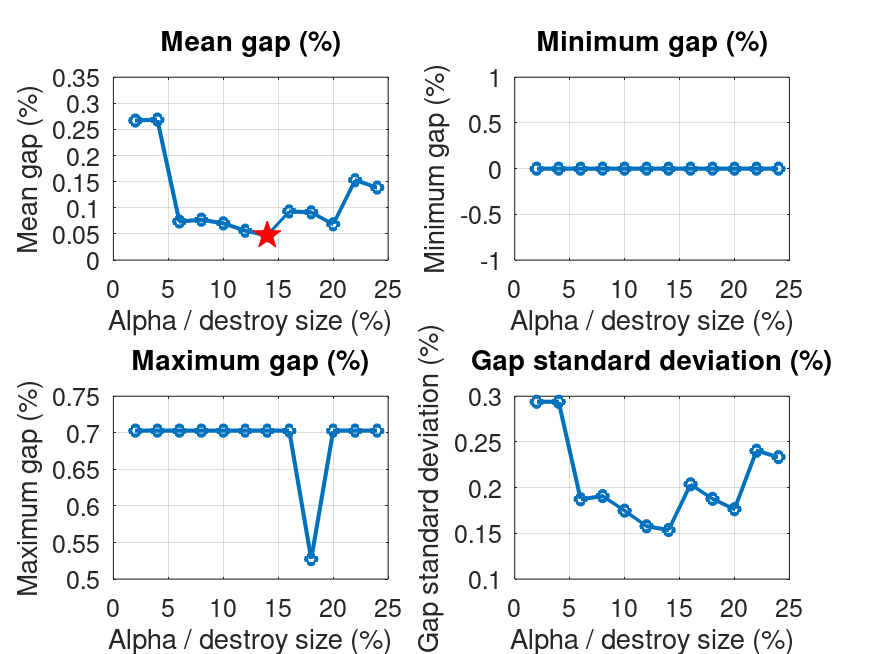

Source data for this figure (header and first rows):
alpha, runs, mean_gap, min_gap, max_gap, std_gap, mean_value, mean_iterations, mean_candidates, mean_feasibility, file
2, 100, 0.2671, 0, 0.703, 0.294, 570.5, 16779, 2145032222, 147211398, E100_1000.4_r100_lk_dr_dest1_rep0_alpha2…
4, 100, 0.2689, 0, 0.703, 0.2939, 570.5, 16797, 2145500949, 147591032, E100_1000.4_r100_lk_dr_dest1_rep0_alpha4…
6, 100, 0.07381, 0, 0.703, 0.1872, 569.4, 13686, 2201396490, 146453816, E100_1000.4_r100_lk_dr_dest1_rep0_alpha6…
8, 100, 0.07733, 0, 0.703, 0.1908, 569.4, 13446, 2201533813, 143674836, E100_1000.4_r100_lk_dr_dest1_rep0_alpha8…
10, 100, 0.0703, 0, 0.703, 0.1749, 569.4, 12804, 2189735911, 144695000, E100_1000.4_r100_lk_dr_dest1_rep0_alpha1…
12, 100, 0.05624, 0, 0.703, 0.1577, 569.3, 11600, 2254231239, 139992786, E100_1000.4_r100_lk_dr_dest1_rep0_alpha1…
14, 100, 0.04745, 0, 0.703, 0.1537, 569.3, 11323, 2249647624, 139175482, E100_1000.4_r100_lk_dr_dest1_rep0_alpha1…
16, 100, 0.09315, 0, 0.703, 0.2036, 569.5, 10454, 2270192013, 138548990, E100_1000.4_r100_lk_dr_dest1_rep0_alpha1…
18, 100, 0.09139, 0, 0.5272, 0.1877, 569.5, 10199, 2283916830, 136967357, E100_1000.4_r100_lk_dr_dest1_rep0_alpha1…
20, 100, 0.06854, 0, 0.703, 0.1764, 569.4, 9845, 2285244867, 136855410, E100_1000.4_r100_lk_dr_dest1_rep0_alpha2…
22, 100, 0.1529, 0, 0.703, 0.2404, 569.9, 9511, 2318967098, 135901585, E100_1000.4_r100_lk_dr_dest1_rep0_alpha2…
24, 100, 0.1388, 0, 0.703, 0.2334, 569.8, 9225, 2352028415, 134835938, E100_1000.4_r100_lk_dr_dest1_rep0_alpha2…
